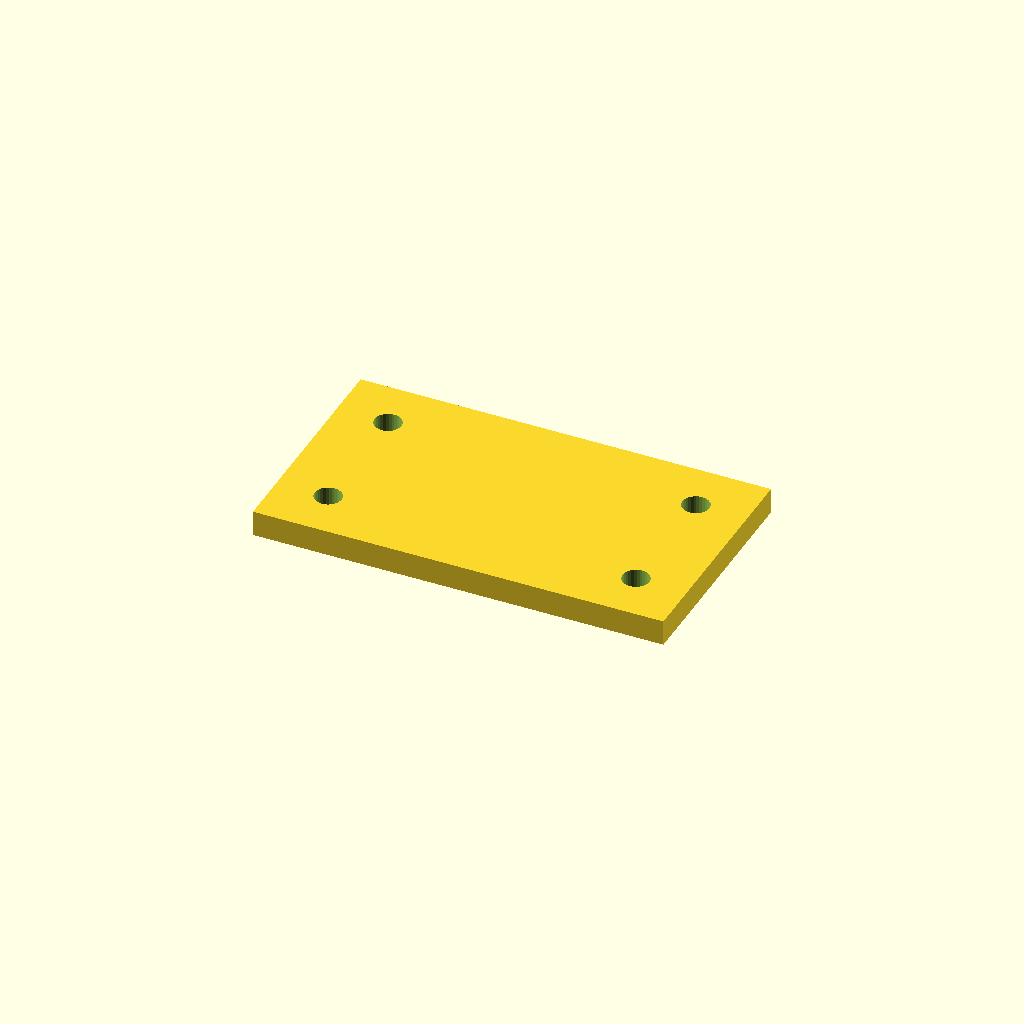
Cell 1: the model at its default parameters.
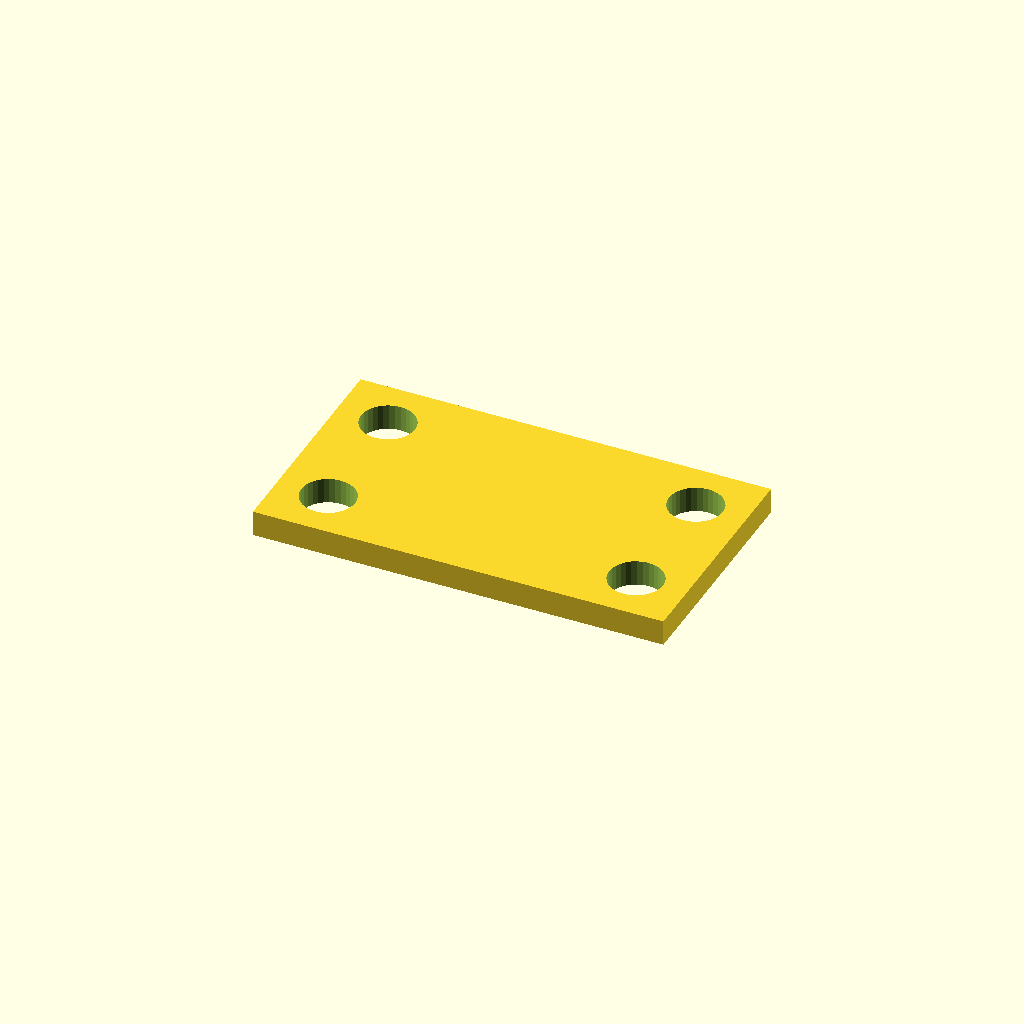
Cell 2 — hole_d set to 21, the other parameters unchanged.
All cells are drawn from one camera (rotation 55°, 0°, 25°, orthographic, colour scheme Cornfield), so only the parameter changes between them.
OpenSCAD source file optional_data/data/place1/cornerplates/part_0172.scad:
$fn = 32;

// ----------------------------------------------------------------------
// Corner plate 160 x 90 x 10
// 4 holes, centres taken from the edge offset
// ----------------------------------------------------------------------

// --- parameters (mm) ---
plate = [160, 90, 10];  // overall size (x, y, z)
holes = 4;              // number of holes the drawing asks for
hole_d = 10.5;          // hole diameter
edge = 20;              // hole centre offset from the plate edge

// --- derived feature positions (mm) ---
corner_x = plate[0] / 2 - edge;  // = 60   corner hole X
corner_y = plate[1] / 2 - edge;  // = 25   corner hole Y
feature_centers = [
  [corner_x, corner_y],
  [-corner_x, corner_y],
  [-corner_x, -corner_y],
  [corner_x, -corner_y]
];   // hole centres the loop below drills

// plate outline, every hole drilled through with the same cutters
difference() {
  cube(plate, center = true);
  for (centre = feature_centers)
    translate([centre[0], centre[1], 0])
      cylinder(d = hole_d, h = plate[2] + 2, center = true);
}
Customizer parameters (derived from the source; name, type, default, range or options):
plate: vector, default [160, 90, 10]
holes: number, default 4
hole_d: number, default 10.5
edge: number, default 20
